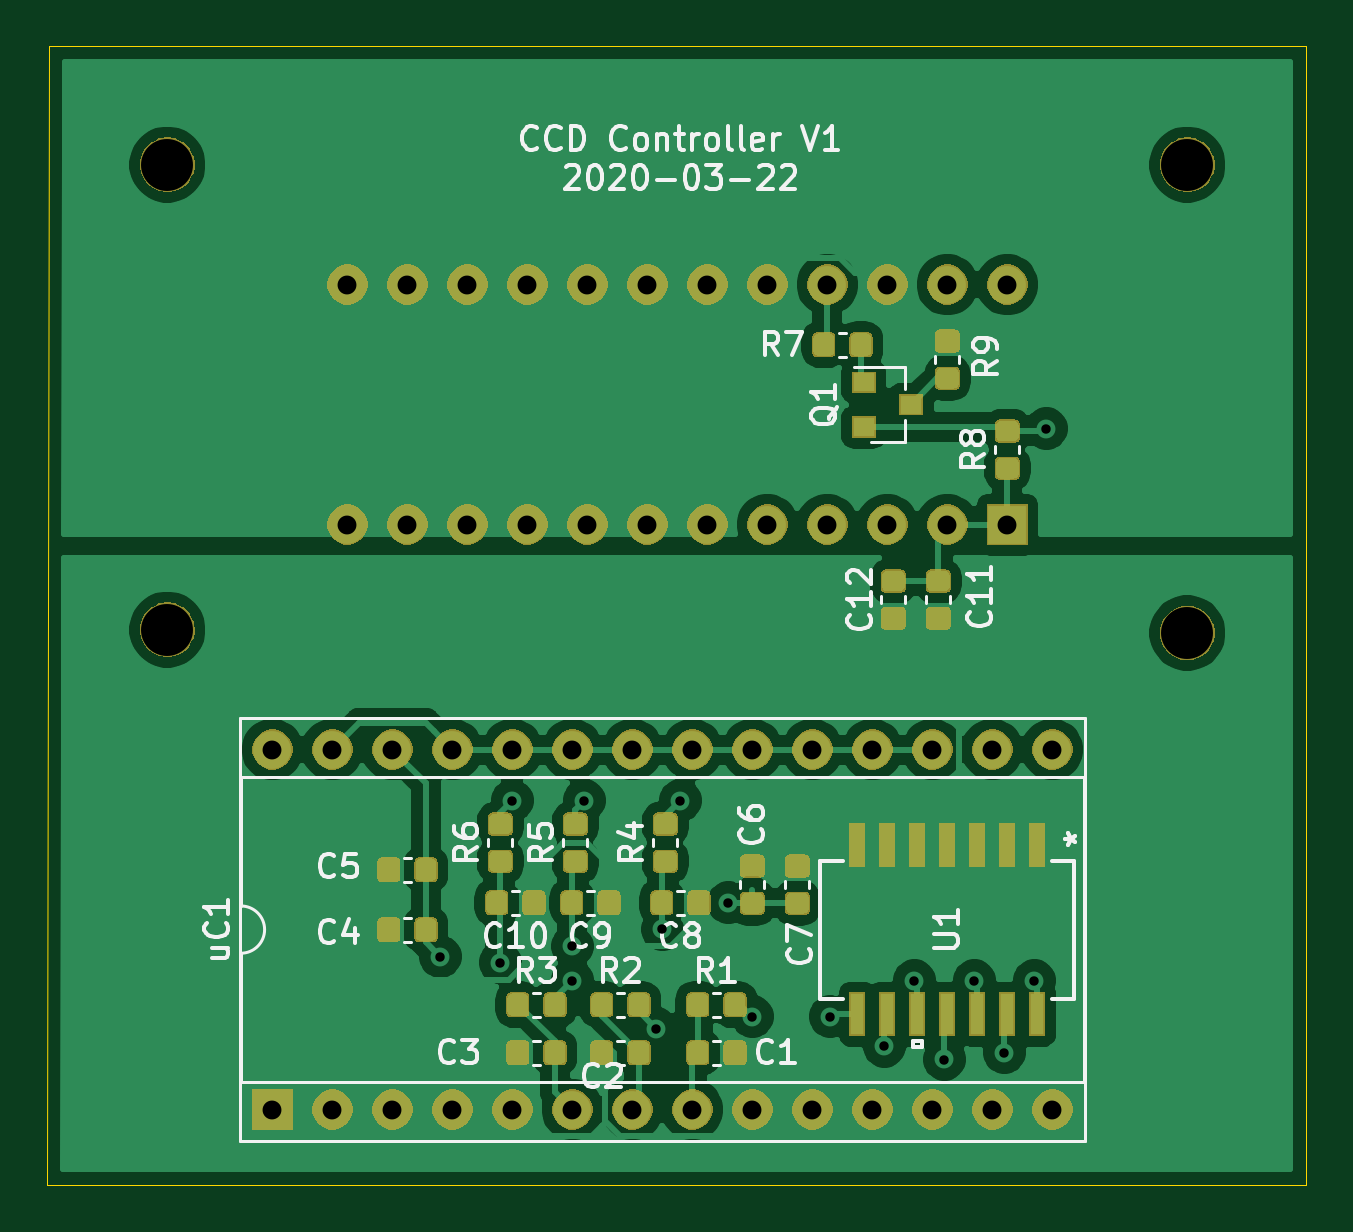
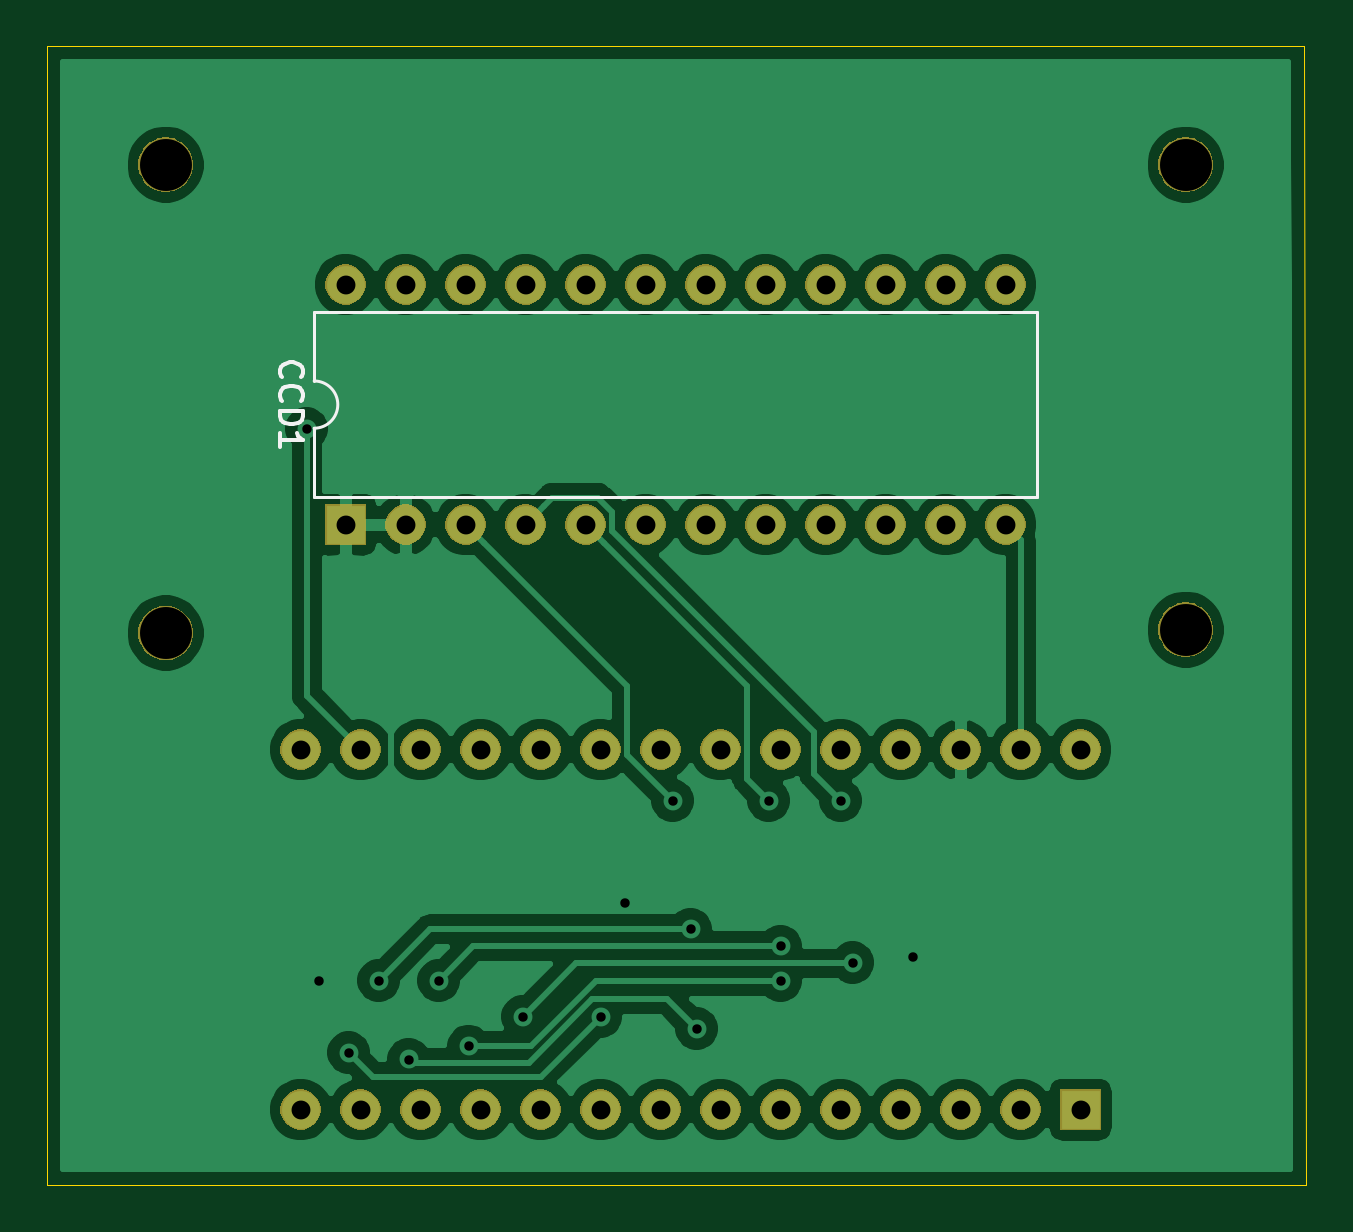
Circuit board: 11 layer files. Board 53.3 x 48.2 mm.
- bottom_copper: tcd1304_v1-B_Cu.gbl (85143 bytes)
- bottom_mask: tcd1304_v1-B_Mask.gbs (47037 bytes)
- paste: tcd1304_v1-B_Paste.gbp (534 bytes)
- bottom_silk: tcd1304_v1-B_SilkS.gbo (2207 bytes)
- outline: tcd1304_v1-Edge_Cuts.gm1 (729 bytes)
- top_copper: tcd1304_v1-F_Cu.gtl (173291 bytes)
- top_mask: tcd1304_v1-F_Mask.gts (89240 bytes)
- paste: tcd1304_v1-F_Paste.gtp (74543 bytes)
- top_silk: tcd1304_v1-F_SilkS.gto (29269 bytes)
- drill: tcd1304_v1-NPTH.drl (391 bytes)
- drill: tcd1304_v1-PTH.drl (1203 bytes)

=== bottom_copper: tcd1304_v1-B_Cu.gbl (85143 bytes, source omitted) ===
=== bottom_mask: tcd1304_v1-B_Mask.gbs (47037 bytes, source omitted) ===
=== paste: tcd1304_v1-B_Paste.gbp ===
G04 #@! TF.GenerationSoftware,KiCad,Pcbnew,5.1.5-52549c5~84~ubuntu18.04.1*
G04 #@! TF.CreationDate,2020-03-22T23:19:32-04:00*
G04 #@! TF.ProjectId,tcd1304_v1,74636431-3330-4345-9f76-312e6b696361,rev?*
G04 #@! TF.SameCoordinates,Original*
G04 #@! TF.FileFunction,Paste,Bot*
G04 #@! TF.FilePolarity,Positive*
%FSLAX46Y46*%
G04 Gerber Fmt 4.6, Leading zero omitted, Abs format (unit mm)*
G04 Created by KiCad (PCBNEW 5.1.5-52549c5~84~ubuntu18.04.1) date 2020-03-22 23:19:32*
%MOMM*%
%LPD*%
G04 APERTURE LIST*
G04 APERTURE END LIST*
M02*

=== bottom_silk: tcd1304_v1-B_SilkS.gbo ===
G04 #@! TF.GenerationSoftware,KiCad,Pcbnew,5.1.5-52549c5~84~ubuntu18.04.1*
G04 #@! TF.CreationDate,2020-03-22T23:19:32-04:00*
G04 #@! TF.ProjectId,tcd1304_v1,74636431-3330-4345-9f76-312e6b696361,rev?*
G04 #@! TF.SameCoordinates,Original*
G04 #@! TF.FileFunction,Legend,Bot*
G04 #@! TF.FilePolarity,Positive*
%FSLAX46Y46*%
G04 Gerber Fmt 4.6, Leading zero omitted, Abs format (unit mm)*
G04 Created by KiCad (PCBNEW 5.1.5-52549c5~84~ubuntu18.04.1) date 2020-03-22 23:19:32*
%MOMM*%
%LPD*%
G04 APERTURE LIST*
%ADD10C,0.120000*%
%ADD11C,0.150000*%
G04 APERTURE END LIST*
D10*
X156905000Y-72660000D02*
G75*
G03X156905000Y-74660000I0J-1000000D01*
G01*
X156905000Y-74660000D02*
X156905000Y-77580000D01*
X156905000Y-77580000D02*
X126305000Y-77580000D01*
X126305000Y-77580000D02*
X126305000Y-69740000D01*
X126305000Y-69740000D02*
X156905000Y-69740000D01*
X156905000Y-69740000D02*
X156905000Y-72660000D01*
D11*
X158262142Y-72493333D02*
X158309761Y-72445714D01*
X158357380Y-72302857D01*
X158357380Y-72207619D01*
X158309761Y-72064761D01*
X158214523Y-71969523D01*
X158119285Y-71921904D01*
X157928809Y-71874285D01*
X157785952Y-71874285D01*
X157595476Y-71921904D01*
X157500238Y-71969523D01*
X157405000Y-72064761D01*
X157357380Y-72207619D01*
X157357380Y-72302857D01*
X157405000Y-72445714D01*
X157452619Y-72493333D01*
X158262142Y-73493333D02*
X158309761Y-73445714D01*
X158357380Y-73302857D01*
X158357380Y-73207619D01*
X158309761Y-73064761D01*
X158214523Y-72969523D01*
X158119285Y-72921904D01*
X157928809Y-72874285D01*
X157785952Y-72874285D01*
X157595476Y-72921904D01*
X157500238Y-72969523D01*
X157405000Y-73064761D01*
X157357380Y-73207619D01*
X157357380Y-73302857D01*
X157405000Y-73445714D01*
X157452619Y-73493333D01*
X158357380Y-73921904D02*
X157357380Y-73921904D01*
X157357380Y-74160000D01*
X157405000Y-74302857D01*
X157500238Y-74398095D01*
X157595476Y-74445714D01*
X157785952Y-74493333D01*
X157928809Y-74493333D01*
X158119285Y-74445714D01*
X158214523Y-74398095D01*
X158309761Y-74302857D01*
X158357380Y-74160000D01*
X158357380Y-73921904D01*
X158357380Y-75445714D02*
X158357380Y-74874285D01*
X158357380Y-75160000D02*
X157357380Y-75160000D01*
X157500238Y-75064761D01*
X157595476Y-74969523D01*
X157643095Y-74874285D01*
M02*

=== outline: tcd1304_v1-Edge_Cuts.gm1 ===
G04 #@! TF.GenerationSoftware,KiCad,Pcbnew,5.1.5-52549c5~84~ubuntu18.04.1*
G04 #@! TF.CreationDate,2020-03-22T23:19:32-04:00*
G04 #@! TF.ProjectId,tcd1304_v1,74636431-3330-4345-9f76-312e6b696361,rev?*
G04 #@! TF.SameCoordinates,Original*
G04 #@! TF.FileFunction,Profile,NP*
%FSLAX46Y46*%
G04 Gerber Fmt 4.6, Leading zero omitted, Abs format (unit mm)*
G04 Created by KiCad (PCBNEW 5.1.5-52549c5~84~ubuntu18.04.1) date 2020-03-22 23:19:32*
%MOMM*%
%LPD*%
G04 APERTURE LIST*
%ADD10C,0.050000*%
G04 APERTURE END LIST*
D10*
X114935000Y-106680000D02*
X115015000Y-58500000D01*
X168200000Y-106680000D02*
X114935000Y-106680000D01*
X168195000Y-58500000D02*
X168200000Y-106680000D01*
X115015000Y-58500000D02*
X168195000Y-58500000D01*
M02*

=== top_copper: tcd1304_v1-F_Cu.gtl (173291 bytes, source omitted) ===
=== top_mask: tcd1304_v1-F_Mask.gts (89240 bytes, source omitted) ===
=== paste: tcd1304_v1-F_Paste.gtp (74543 bytes, source omitted) ===
=== top_silk: tcd1304_v1-F_SilkS.gto (29269 bytes, source omitted) ===
=== drill: tcd1304_v1-NPTH.drl ===
M48
; DRILL file {KiCad 5.1.5-52549c5~84~ubuntu18.04.1} date Sun 22 Mar 2020 11:19:35 PM EDT
; FORMAT={-:-/ absolute / inch / decimal}
; #@! TF.CreationDate,2020-03-22T23:19:35-04:00
; #@! TF.GenerationSoftware,Kicad,Pcbnew,5.1.5-52549c5~84~ubuntu18.04.1
; #@! TF.FileFunction,NonPlated,1,2,NPTH
FMAT,2
INCH
T1C0.0866
%
G90
G05
T1
X6.425Y-2.5
X4.725Y-2.5
X6.425Y-3.2807
X4.725Y-3.275
T0
M30

=== drill: tcd1304_v1-PTH.drl ===
M48
; DRILL file {KiCad 5.1.5-52549c5~84~ubuntu18.04.1} date Sun 22 Mar 2020 11:19:35 PM EDT
; FORMAT={-:-/ absolute / inch / decimal}
; #@! TF.CreationDate,2020-03-22T23:19:35-04:00
; #@! TF.GenerationSoftware,Kicad,Pcbnew,5.1.5-52549c5~84~ubuntu18.04.1
; #@! TF.FileFunction,Plated,1,2,PTH
FMAT,2
INCH
T1C0.0157
T2C0.0315
%
G90
G05
T1
X5.18Y-3.82
X5.28Y-3.83
X5.3Y-3.56
X5.4Y-3.8029
X5.4Y-3.86
X5.42Y-3.56
X5.54Y-3.94
X5.55Y-3.7744
X5.58Y-3.56
X5.66Y-3.73
X5.7Y-3.92
X5.83Y-3.92
X5.92Y-3.9692
X5.97Y-3.86
X6.02Y-3.9915
X6.07Y-3.86
X6.12Y-3.98
X6.17Y-3.86
X6.19Y-2.94
T2
X5.025Y-2.7
X5.025Y-3.1
X5.125Y-2.7
X5.125Y-3.1
X5.225Y-2.7
X5.225Y-3.1
X5.325Y-2.7
X5.325Y-3.1
X5.425Y-2.7
X5.425Y-3.1
X5.525Y-2.7
X5.525Y-3.1
X5.625Y-2.7
X5.625Y-3.1
X5.725Y-2.7
X5.725Y-3.1
X5.825Y-2.7
X5.825Y-3.1
X5.925Y-2.7
X5.925Y-3.1
X6.025Y-2.7
X6.025Y-3.1
X6.125Y-2.7
X6.125Y-3.1
X4.9Y-3.475
X4.9Y-4.075
X5.0Y-3.475
X5.0Y-4.075
X5.1Y-3.475
X5.1Y-4.075
X5.2Y-3.475
X5.2Y-4.075
X5.3Y-3.475
X5.3Y-4.075
X5.4Y-3.475
X5.4Y-4.075
X5.5Y-3.475
X5.5Y-4.075
X5.6Y-3.475
X5.6Y-4.075
X5.7Y-3.475
X5.7Y-4.075
X5.8Y-3.475
X5.8Y-4.075
X5.9Y-3.475
X5.9Y-4.075
X6.0Y-3.475
X6.0Y-4.075
X6.1Y-3.475
X6.1Y-4.075
X6.2Y-3.475
X6.2Y-4.075
T0
M30

